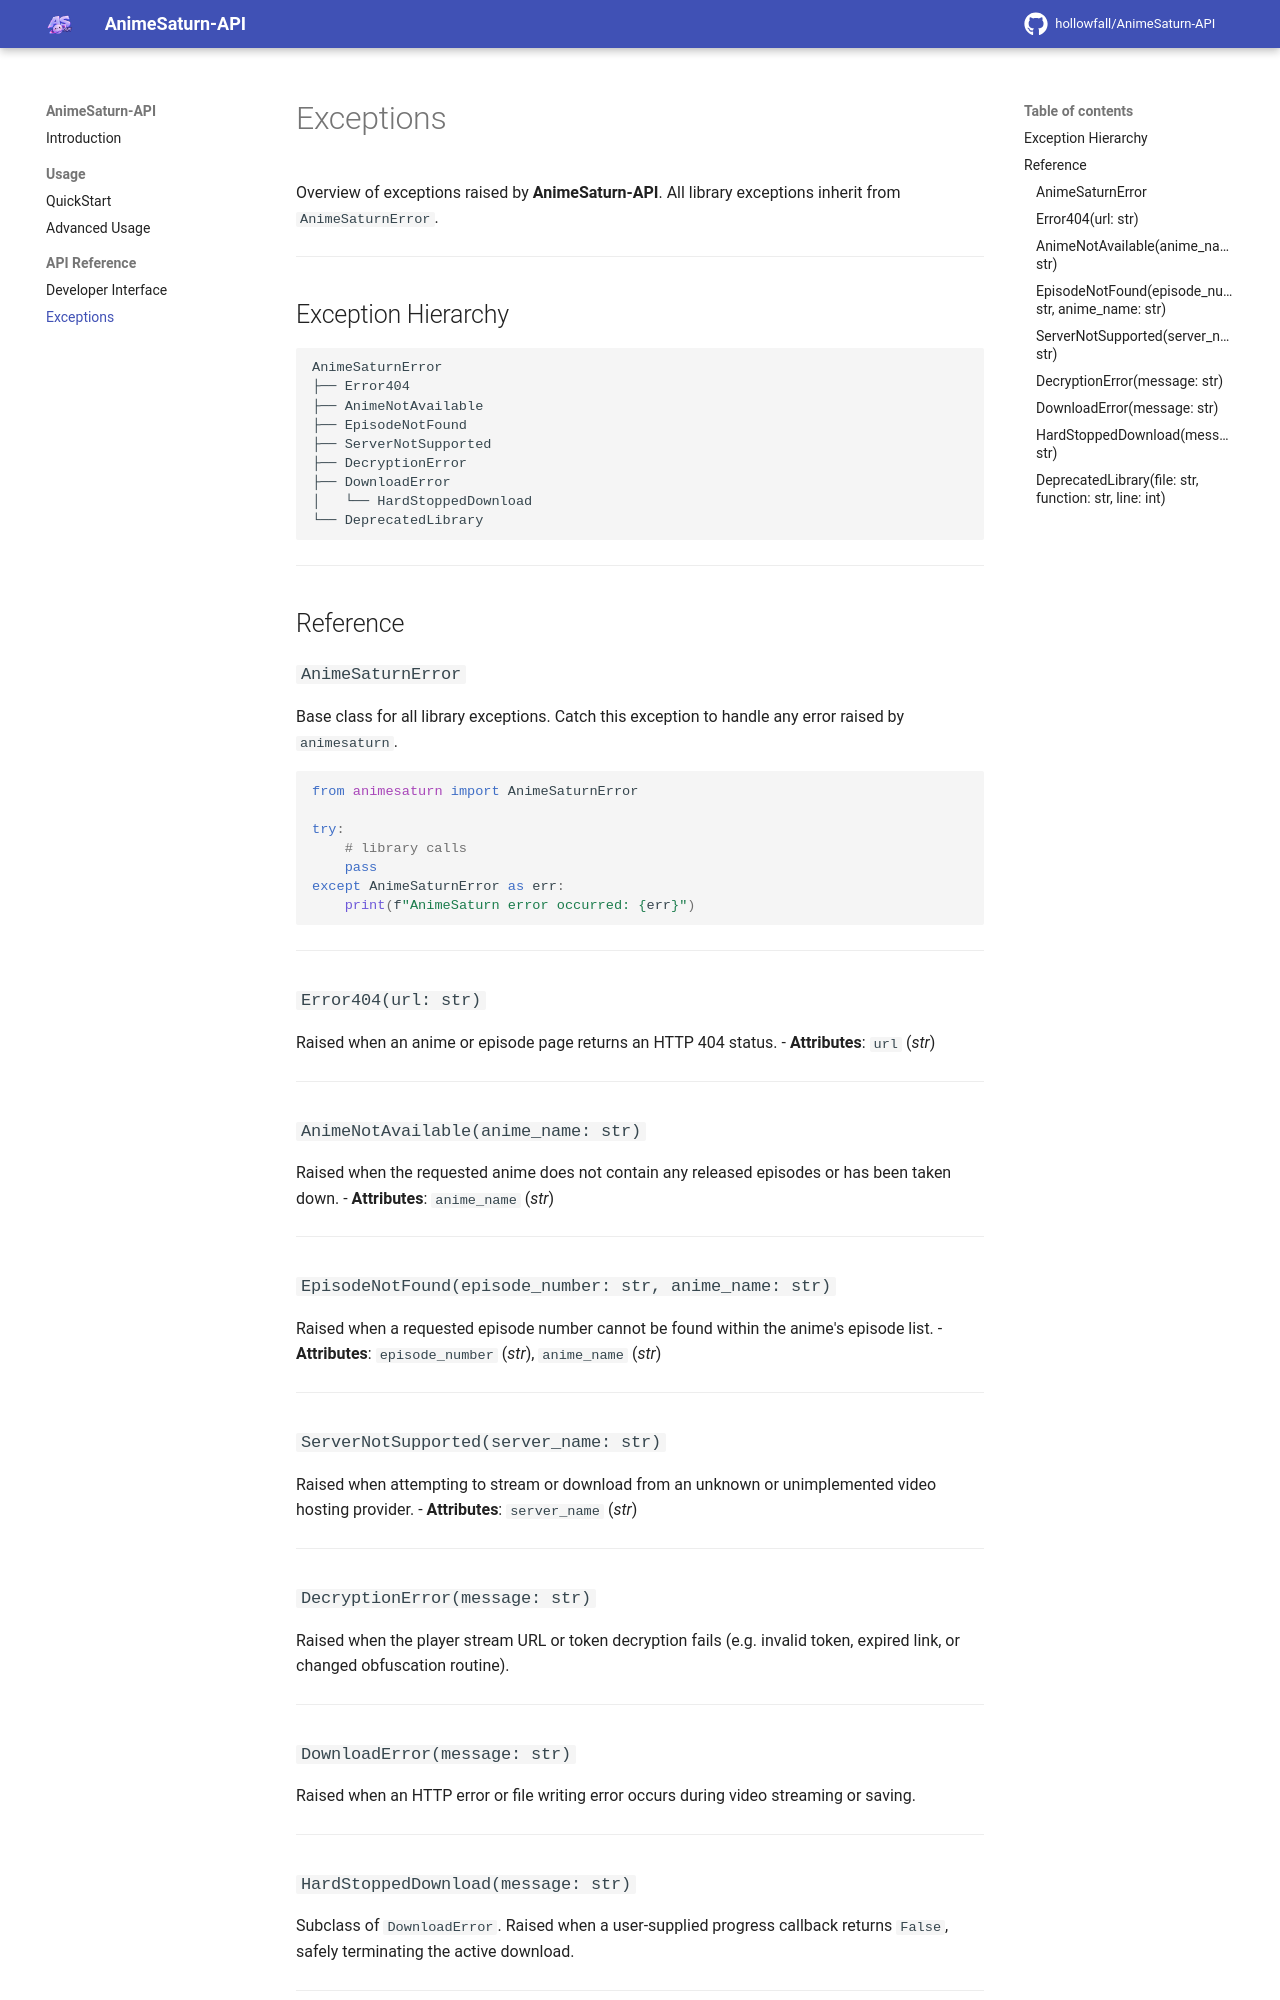

repository: hollowfall/AnimeSaturn-API · page: docs/api-reference/exceptions/index.html · generator: mkdocs

# Exceptions

Overview of exceptions raised by **AnimeSaturn-API**. All library exceptions inherit from `AnimeSaturnError`.

---

## Exception Hierarchy

```text
AnimeSaturnError
├── Error404
├── AnimeNotAvailable
├── EpisodeNotFound
├── ServerNotSupported
├── DecryptionError
├── DownloadError
│   └── HardStoppedDownload
└── DeprecatedLibrary
```

---

## Reference

### `AnimeSaturnError`
Base class for all library exceptions. Catch this exception to handle any error raised by `animesaturn`.

```python
from animesaturn import AnimeSaturnError

try:
    # library calls
    pass
except AnimeSaturnError as err:
    print(f"AnimeSaturn error occurred: {err}")
```

---

### `Error404(url: str)`
Raised when an anime or episode page returns an HTTP 404 status.
- **Attributes**: `url` (*str*)

---

### `AnimeNotAvailable(anime_name: str)`
Raised when the requested anime does not contain any released episodes or has been taken down.
- **Attributes**: `anime_name` (*str*)

---

### `EpisodeNotFound(episode_number: str, anime_name: str)`
Raised when a requested episode number cannot be found within the anime's episode list.
- **Attributes**: `episode_number` (*str*), `anime_name` (*str*)

---

### `ServerNotSupported(server_name: str)`
Raised when attempting to stream or download from an unknown or unimplemented video hosting provider.
- **Attributes**: `server_name` (*str*)

---

### `DecryptionError(message: str)`
Raised when the player stream URL or token decryption fails (e.g. invalid token, expired link, or changed obfuscation routine).

---

### `DownloadError(message: str)`
Raised when an HTTP error or file writing error occurs during video streaming or saving.

---

### `HardStoppedDownload(message: str)`
Subclass of `DownloadError`. Raised when a user-supplied progress callback returns `False`, safely terminating the active download.

---
